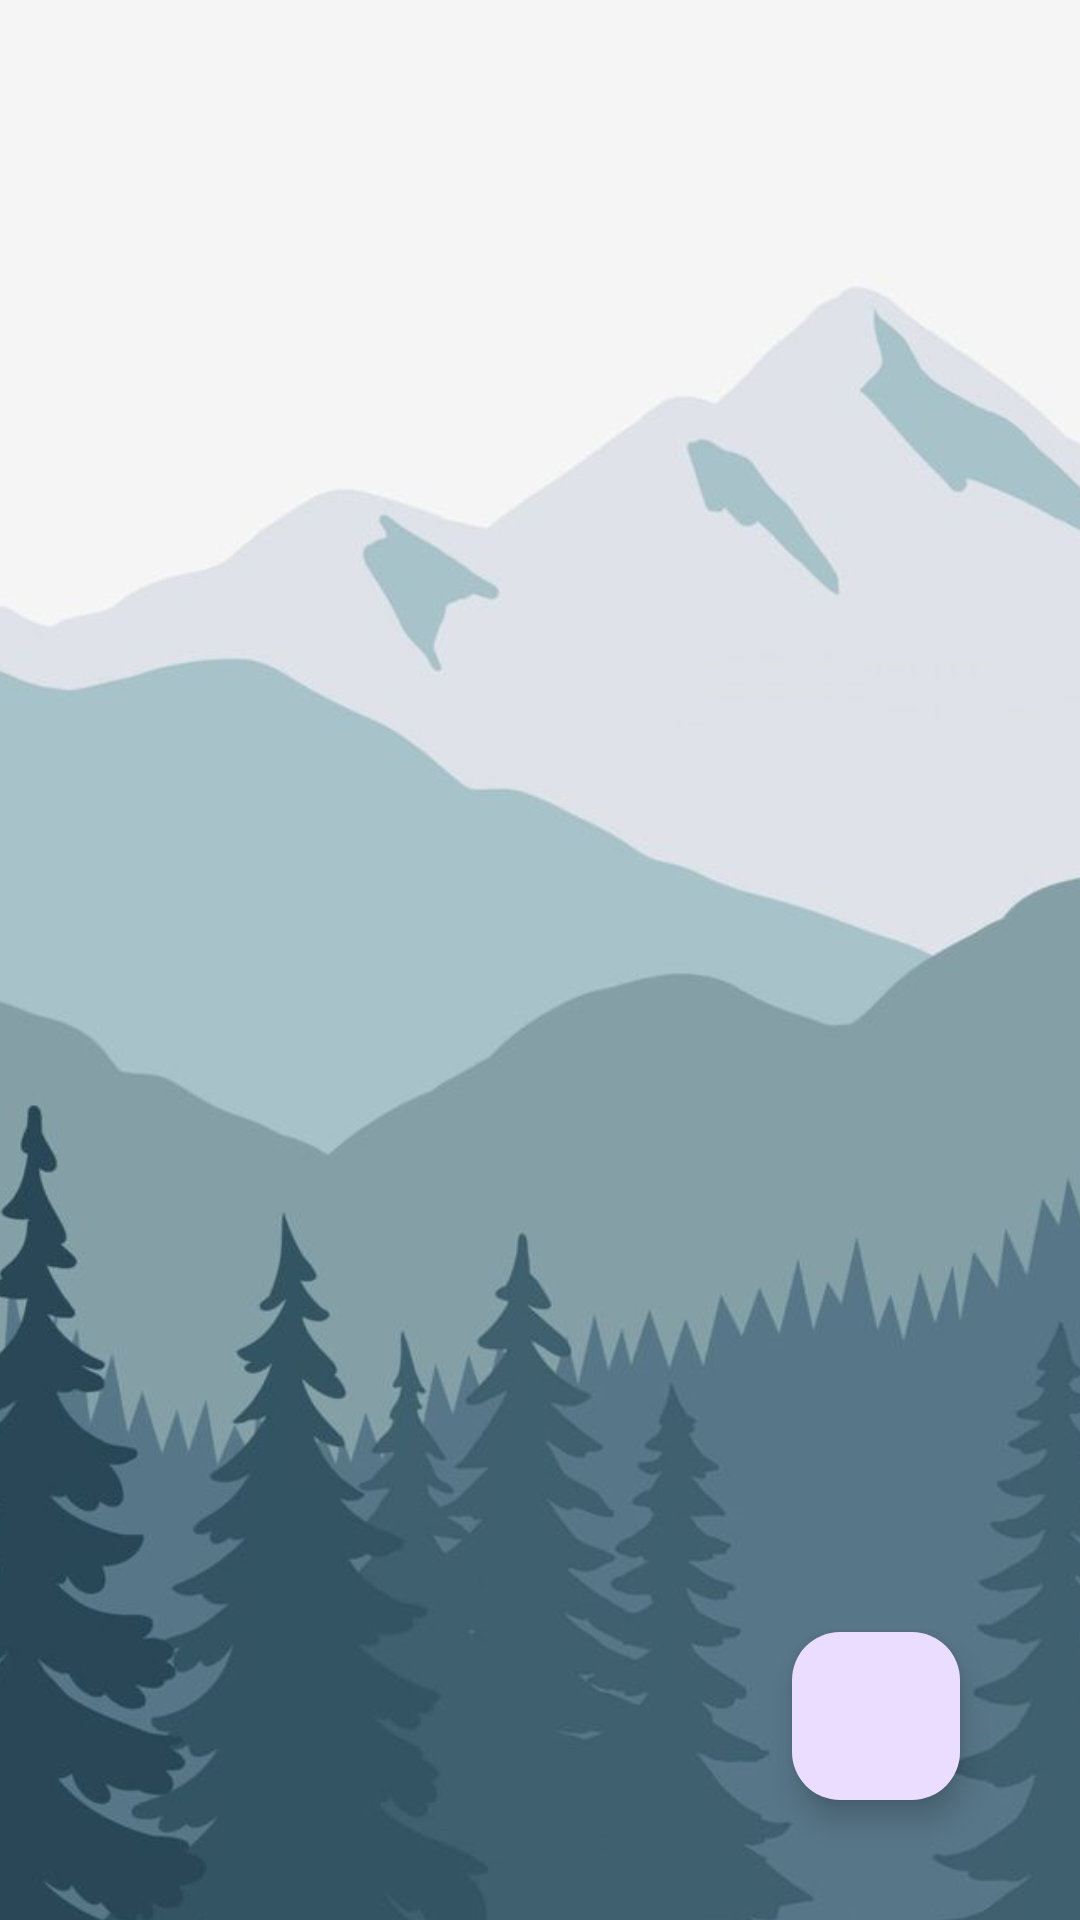

Here is an Android app screen rendered from its layout file. Give the layout XML and the strings, colors and styles it references.
<!-- AndroidManifest.xml: application theme Theme.LibbyApp -->
<!-- res/layout/activity_main.xml -->
<?xml version="1.0" encoding="utf-8"?>
<androidx.constraintlayout.widget.ConstraintLayout xmlns:android="http://schemas.android.com/apk/res/android"
    xmlns:app="http://schemas.android.com/apk/res-auto"
    xmlns:tools="http://schemas.android.com/tools"
    android:layout_width="match_parent"
    android:layout_height="match_parent"
    tools:context=".MainActivity">

    <ImageView
        android:id="@+id/imageView2"
        android:layout_width="411dp"
        android:layout_height="731dp"
        app:layout_constraintBottom_toBottomOf="parent"
        app:layout_constraintEnd_toEndOf="parent"
        app:layout_constraintStart_toStartOf="parent"
        app:layout_constraintTop_toTopOf="parent"
        app:srcCompat="@drawable/image_background" />

    <com.google.android.material.floatingactionbutton.FloatingActionButton
        android:id="@+id/add_button"
        android:layout_width="wrap_content"
        android:layout_height="wrap_content"
        android:layout_marginEnd="40dp"
        android:layout_marginBottom="40dp"
        android:clickable="true"
        android:focusable="true"
        app:layout_constraintBottom_toBottomOf="parent"
        app:layout_constraintEnd_toEndOf="parent"
        app:srcCompat="@drawable/ic_add" />

    <androidx.recyclerview.widget.RecyclerView
        android:id="@+id/recyclerView"
        android:layout_width="0dp"
        android:layout_height="0dp"
        android:layout_marginStart="1dp"
        android:layout_marginTop="1dp"
        android:layout_marginEnd="1dp"
        android:layout_marginBottom="1dp"
        app:layout_constraintBottom_toBottomOf="parent"
        app:layout_constraintEnd_toEndOf="parent"
        app:layout_constraintHorizontal_bias="0.0"
        app:layout_constraintStart_toStartOf="parent"
        app:layout_constraintTop_toTopOf="parent"
        app:layout_constraintVertical_bias="0.0" />

</androidx.constraintlayout.widget.ConstraintLayout>
<!-- resources referenced by this layout -->
<resources>
  <!-- drawable image_background: png bitmap (drawable, 227396 bytes) -->
  <style name="Theme.LibbyApp" parent="Base.Theme.LibbyApp" />
  <style name="Base.Theme.LibbyApp" parent="Theme.Material3.DayNight.NoActionBar">
          
          
      </style>
</resources>
